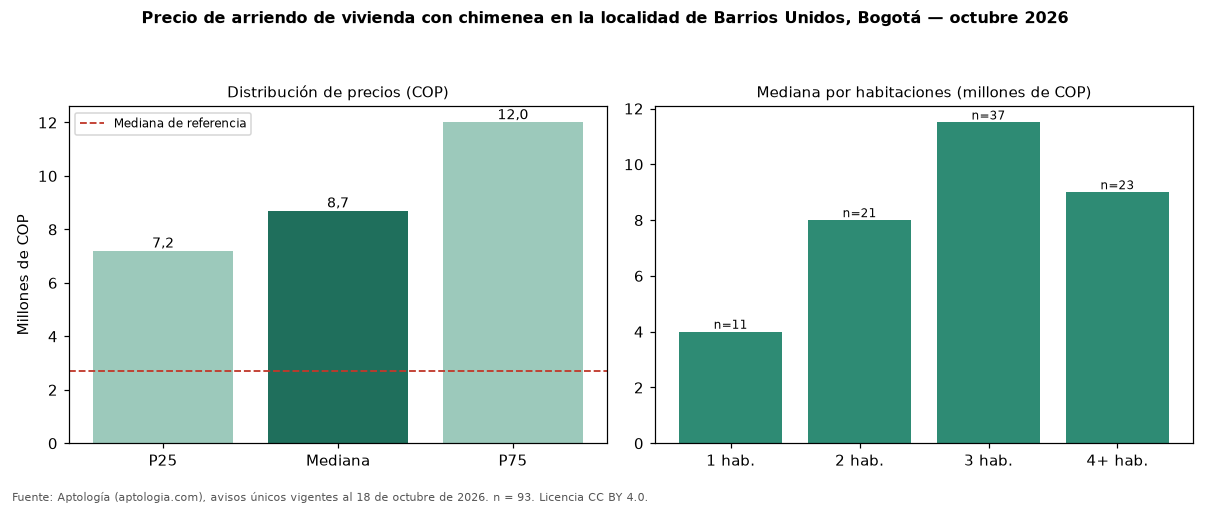

The data file committed next to this chart (first rows):
seccion, metrica, valor_cop, n
precio, p25, 7200000, 93
precio, mediana, 8700000, 93
precio, p75, 12000000, 93
cop_por_m2, p25, 41353, 93
cop_por_m2, mediana, 60000, 93
cop_por_m2, p75, 73913, 93
area, area_mediana_m2, 175.0, 93
habitaciones, 1, 4000000, 11
habitaciones, 2, 8000000, 21
habitaciones, 3, 11500000, 37
habitaciones, 4+, 9000000, 23
administracion, mediana, 1500000, 36
estrato, moda, 6, 
parqueadero, porcentaje_con_parqueadero, 97.8, 93
referencia, mediana_referencia, 2700000, 927
referencia, mediana_cop_por_m2_referencia, 53408, 927
comparacion, mediana_grupo_opuesto, 2400000, 754
